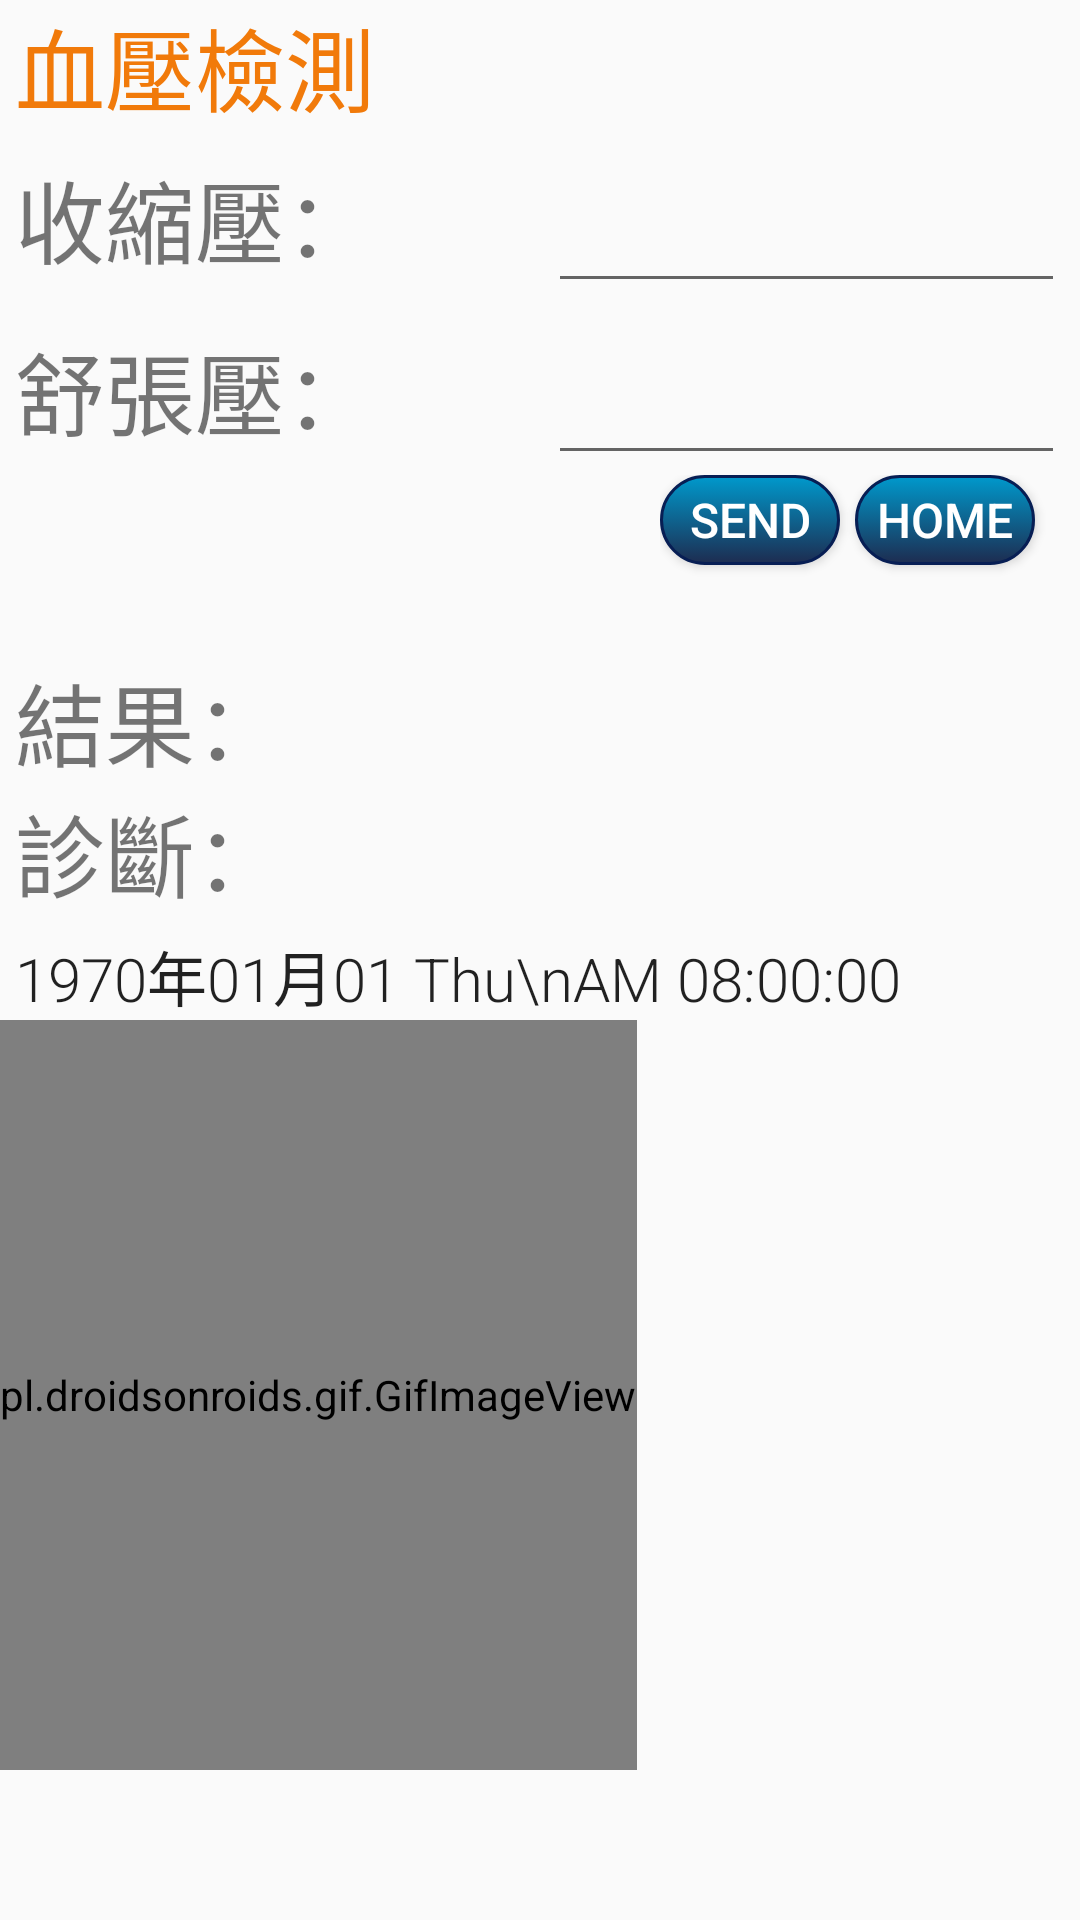

Reconstruct the res/layout file that produces this screen, plus the resources it refers to.
<!-- AndroidManifest.xml: application theme AppTheme -->
<!-- res/layout/activity_pressure.xml -->
<?xml version="1.0" encoding="utf-8"?>
<ScrollView xmlns:android="http://schemas.android.com/apk/res/android"
    xmlns:tools="http://schemas.android.com/tools"
    android:background="@drawable/bluesky0520"
    android:id="@+id/activity_main"
    android:layout_width="match_parent"
    android:layout_height="match_parent">

    <LinearLayout
        android:orientation="vertical"
        android:layout_width="match_parent"
        android:layout_height="match_parent">

        <LinearLayout
            android:layout_width="wrap_content"
            android:layout_height="wrap_content">

            <TextView
                android:id="@+id/t1"
                android:layout_width="wrap_content"
                android:layout_height="wrap_content"
                android:layout_marginLeft="5dp"
                android:text="血壓檢測"
                android:textAlignment="center"
                android:textAllCaps="false"
                android:textColor="?android:attr/colorActivatedHighlight"
                android:textSize="30dp" />

        </LinearLayout>
        <LinearLayout
            android:orientation="horizontal"
            android:layout_width="match_parent"
            android:layout_height="wrap_content">

            <TextView
                android:id="@+id/tv1"
                android:layout_width="match_parent"
                android:layout_height="wrap_content"
                android:layout_weight="1"
                android:layout_marginLeft="5dp"
                android:text="收縮壓："
                android:textSize="30dp" />

            <EditText
                android:id="@+id/et1"
                android:layout_width="wrap_content"
                android:layout_height="wrap_content"
                android:layout_weight="1"
                android:layout_marginRight="5dp"
                android:ems="10"
                android:inputType="number"
                android:textSize="30dp" />

        </LinearLayout>

        <LinearLayout
            android:orientation="horizontal"
            android:layout_width="match_parent"
            android:layout_height="wrap_content">

            <TextView
                android:id="@+id/tv2"
                android:layout_width="match_parent"
                android:layout_height="wrap_content"
                android:layout_marginLeft="5dp"
                android:layout_weight="1"
                android:text="舒張壓："
                android:textSize="30dp" />

            <EditText
                android:layout_width="wrap_content"
                android:layout_height="wrap_content"
                android:inputType="number"
                android:layout_marginRight="5dp"
                android:ems="10"
                android:id="@+id/et2"
                android:layout_weight="1"
                android:textSize="30dp"/>
        </LinearLayout>

        <LinearLayout
            android:orientation="horizontal"
            android:layout_width="match_parent"
            android:layout_height="wrap_content">


        </LinearLayout>

        <LinearLayout
            android:orientation="horizontal"
            android:layout_width="match_parent"
            android:layout_height="60dp"
            android:layout_marginLeft="220dp">

            <Button
                android:id="@+id/button4"
                android:layout_width="60dp"
                android:layout_height="30dp"
                android:layout_marginEnd="5dp"
                android:background="@drawable/bg4_round_button"
                android:text="Send"
                android:textColor="@android:color/white"
                android:textSize="16dp"/>

            <Button
                android:id="@+id/indexButton"
                android:layout_width="60dp"
                android:layout_height="30dp"
                android:layout_marginEnd="5dp"
                android:background="@drawable/bg4_round_button"
                android:onClick="index"
                android:text="Home"
                android:textColor="@android:color/white"
                android:textSize="16dp" />

        </LinearLayout>

        <LinearLayout
            android:orientation="horizontal"
            android:layout_width="match_parent"
            android:layout_height="wrap_content">

            <TextView
                android:text="結果："
                android:layout_width="wrap_content"
                android:layout_height="wrap_content"
                android:layout_marginLeft="5dp"
                android:id="@+id/tv3"
                android:layout_weight="1"
                android:textSize="30dp"/>
        </LinearLayout>

        <LinearLayout
            android:orientation="horizontal"
            android:layout_width="match_parent"
            android:layout_height="wrap_content">

            <TextView
                android:text="診斷："
                android:layout_width="wrap_content"
                android:layout_height="wrap_content"
                android:layout_marginLeft="5dp"
                android:id="@+id/tv4"
                android:layout_weight="1"
                android:textSize="30dp"/>
        </LinearLayout>

        <LinearLayout
            android:layout_width="match_parent"
            android:layout_height="wrap_content"
            android:orientation="horizontal">

            <TextClock
                android:layout_width="wrap_content"
                android:layout_height="wrap_content"
                android:layout_centerHorizontal="true"
                android:layout_marginLeft="5dp"
                android:layout_marginTop="5dp"
                android:baselineAligned="false"
                android:fontFamily="sans-serif-light"
                android:format12Hour="yyyy年MM月dd EE\naa hh:mm:ss"
                android:format24Hour="yyyy年MM月dd EE\naa HH:mm:ss"
                android:gravity="center_horizontal"
                android:textSize="20dp"
                android:textStyle="normal"
                android:timeZone="GMT+0800"
                tools:targetApi="jelly_bean_mr1" />


        </LinearLayout>
        <pl.droidsonroids.gif.GifImageView
            android:layout_width="wrap_content"
            android:layout_height="250dp"
            android:background="@drawable/pressure"
            android:src="@drawable/src_anim" />
    </LinearLayout>
</ScrollView>
<!-- resources referenced by this layout -->
<resources>
  <!-- drawable bg4_round_button (drawable) -->
  <?xml version="1.0" encoding="utf-8"?>
  <selector xmlns:android="http://schemas.android.com/apk/res/android">
  
      
      <item android:state_pressed="true">
          
          <shape android:shape="rectangle">
              
              <corners android:radius="15dip" />
              
              <stroke android:width="1dip" android:color="#538394" />
              
              <gradient android:angle="-90" android:startColor="#0099CC" android:endColor="#017DAB"  />
          </shape>
      </item>
  
      
      <item android:color="@android:color/black">
          <shape android:shape="rectangle"  >
              <corners android:radius="15dip" />
              <stroke android:width="1dip" android:color="#071E54" />
              <gradient android:angle="-90" android:startColor="#0099CC" android:endColor="#1D2C50"  />
          </shape>
      </item>
  
  </selector>
  <!-- drawable pressure: gif bitmap (drawable, 978054 bytes) -->
  <style name="AppTheme" parent="Base.Theme.AppCompat.Light.DarkActionBar">
          
          <item name="colorPrimary">@color/colorPrimary</item>
          <item name="colorPrimaryDark">@color/colorPrimaryDark</item>
          <item name="colorAccent">@color/colorAccent</item>
      </style>
  <!-- not gathered from this repository: default colours our renderer supplied (Android Studio template values) -->
  <color name="colorPrimary">#FF6200EE</color>
  <color name="colorPrimaryDark">#FF3700B3</color>
  <color name="colorAccent">#FF03DAC5</color>
</resources>
